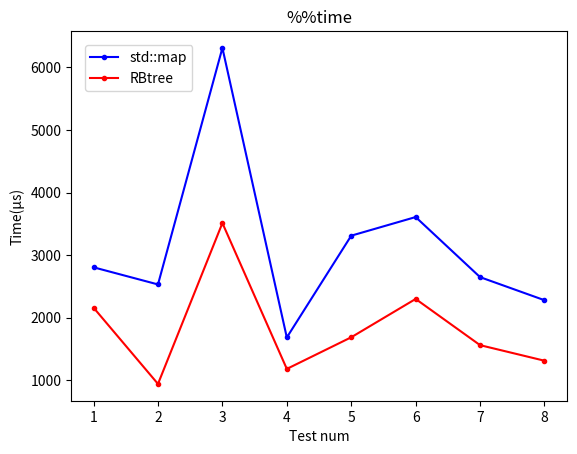

Here is the Python script that generated this plot:
import matplotlib.pyplot as plt
import numpy as np

n_list = [1, 2, 3, 4, 5, 6, 7, 8]
a_list = [2804, 2530, 6313, 1682, 3310, 3608, 2647, 2278]
m_list = [2158, 939, 3512, 1179, 1685, 2298, 1559, 1310]


plt.plot(n_list, a_list, color='b', marker='.', label='std::map')
plt.plot(n_list, m_list, color='r', marker='.', label='RBtree')

plt.legend(loc=2, borderaxespad=1)

plt.xlabel('Test num')
plt.ylabel('Time(μs)')
plt.title('%%time')
# plt.grid(True)
plt.savefig("time.png")
plt.show()
